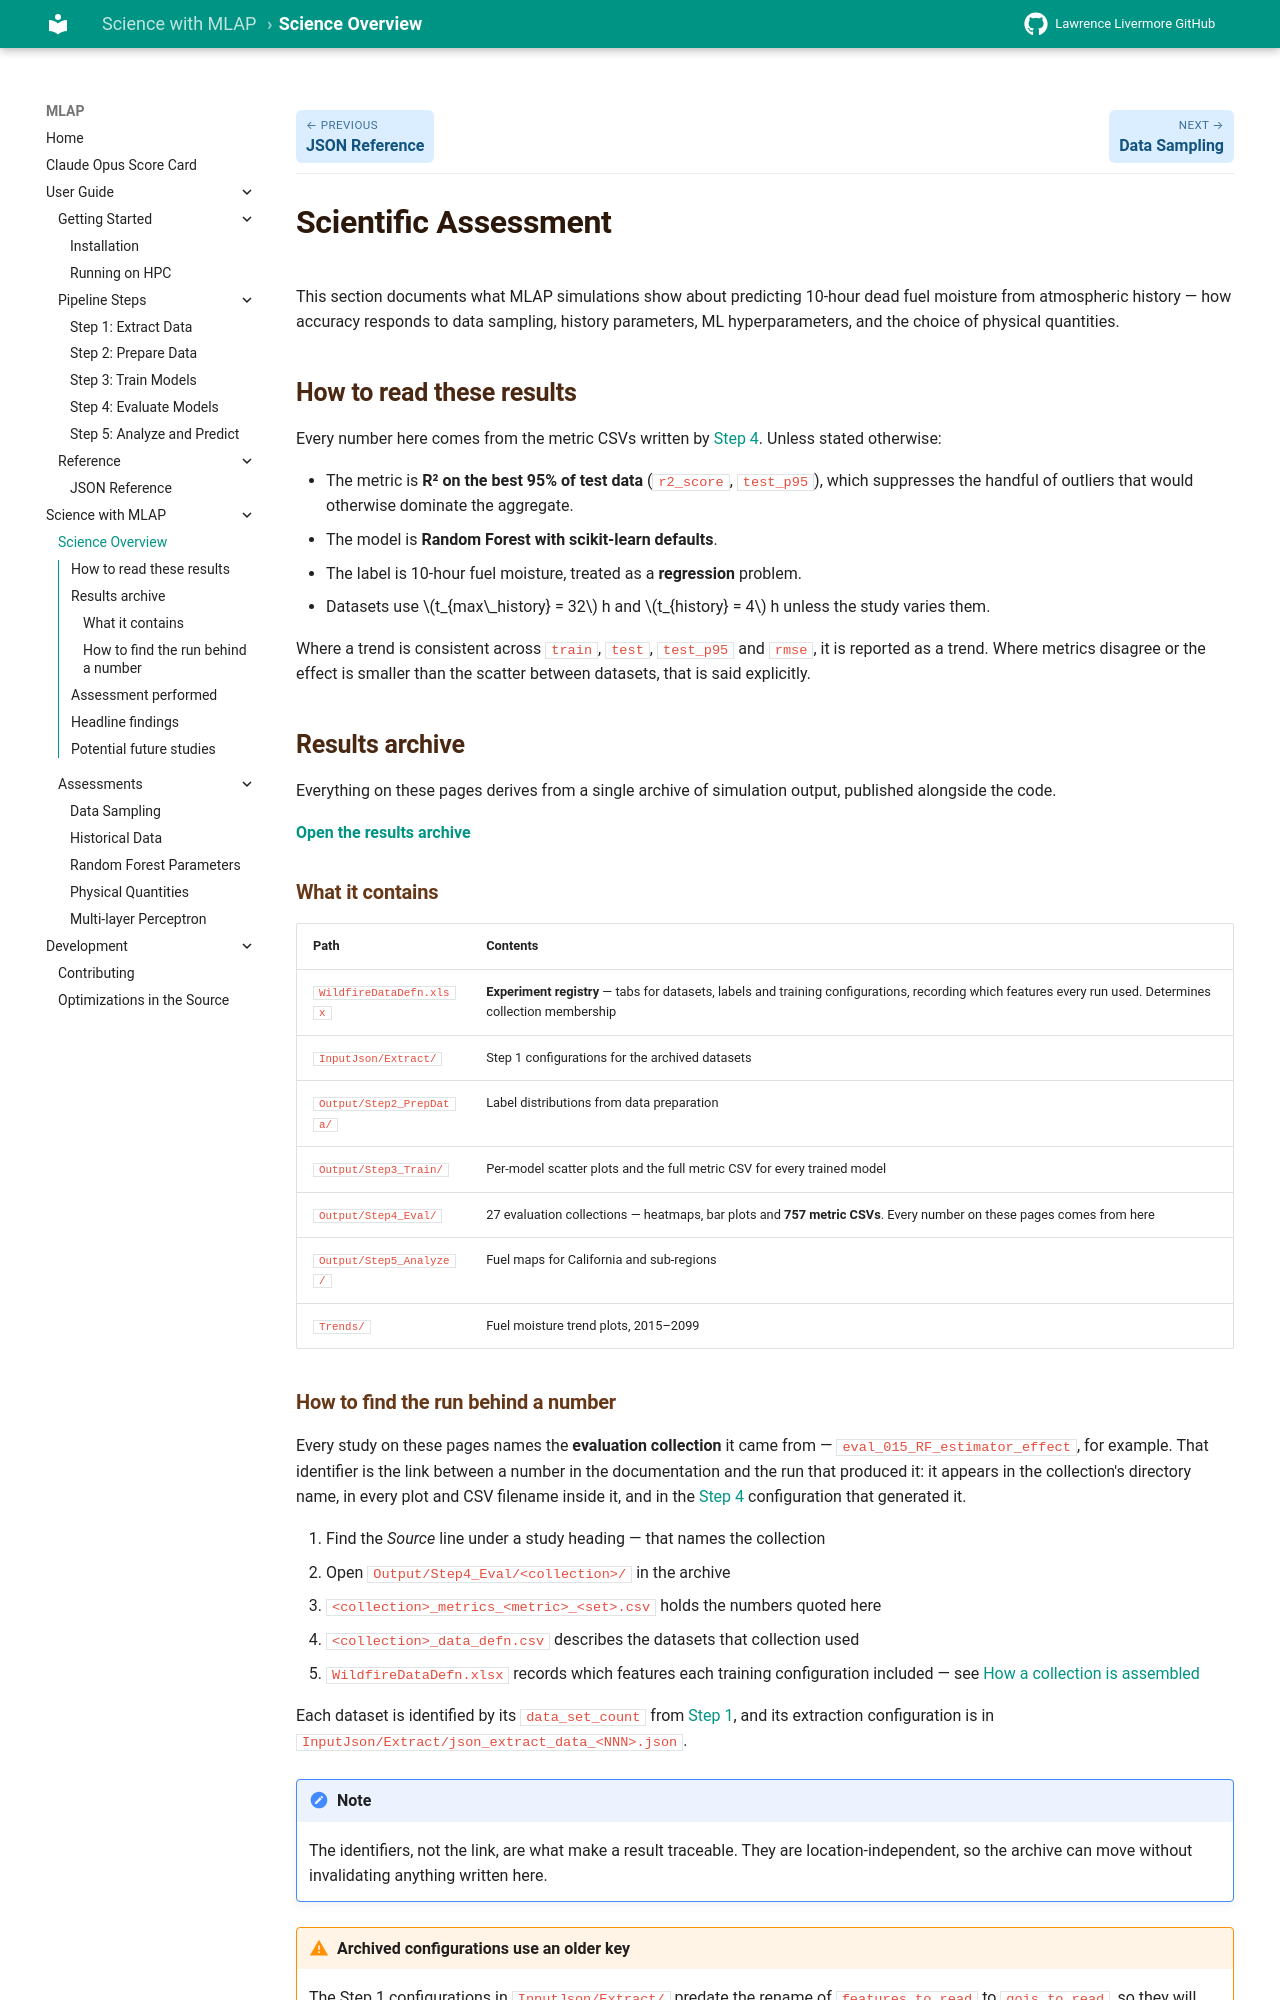

repository: llnl/MLAP · page: science/overview/index.html · generator: mkdocs

# Scientific Assessment

This section documents what MLAP simulations show about predicting 10-hour dead
fuel moisture from atmospheric history — how accuracy responds to data sampling,
history parameters, ML hyperparameters, and the choice of physical quantities.

## How to read these results

Every number here comes from the metric CSVs written by
[Step 4](../user-guide/step4-evaluate.md). Unless stated otherwise:

- The metric is **R² on the best 95% of test data** (`r2_score`, `test_p95`),
  which suppresses the handful of outliers that would otherwise dominate the
  aggregate.
- The model is **Random Forest with scikit-learn defaults**.
- The label is 10-hour fuel moisture, treated as a **regression** problem.
- Datasets use \(t_{max\_history} = 32\) h and \(t_{history} = 4\) h unless the
  study varies them.

Where a trend is consistent across `train`, `test`, `test_p95` and `rmse`, it is
reported as a trend. Where metrics disagree or the effect is smaller than the
scatter between datasets, that is said explicitly.

!!! info "Two tiers of result"
    Some sections correspond to written sections of the fuel moisture assessment
    manuscript. Others report studies that were **run but not yet written up** —
    the simulation output exists in full, and those sections are marked with a
    note. Both are drawn from the same CSVs.
